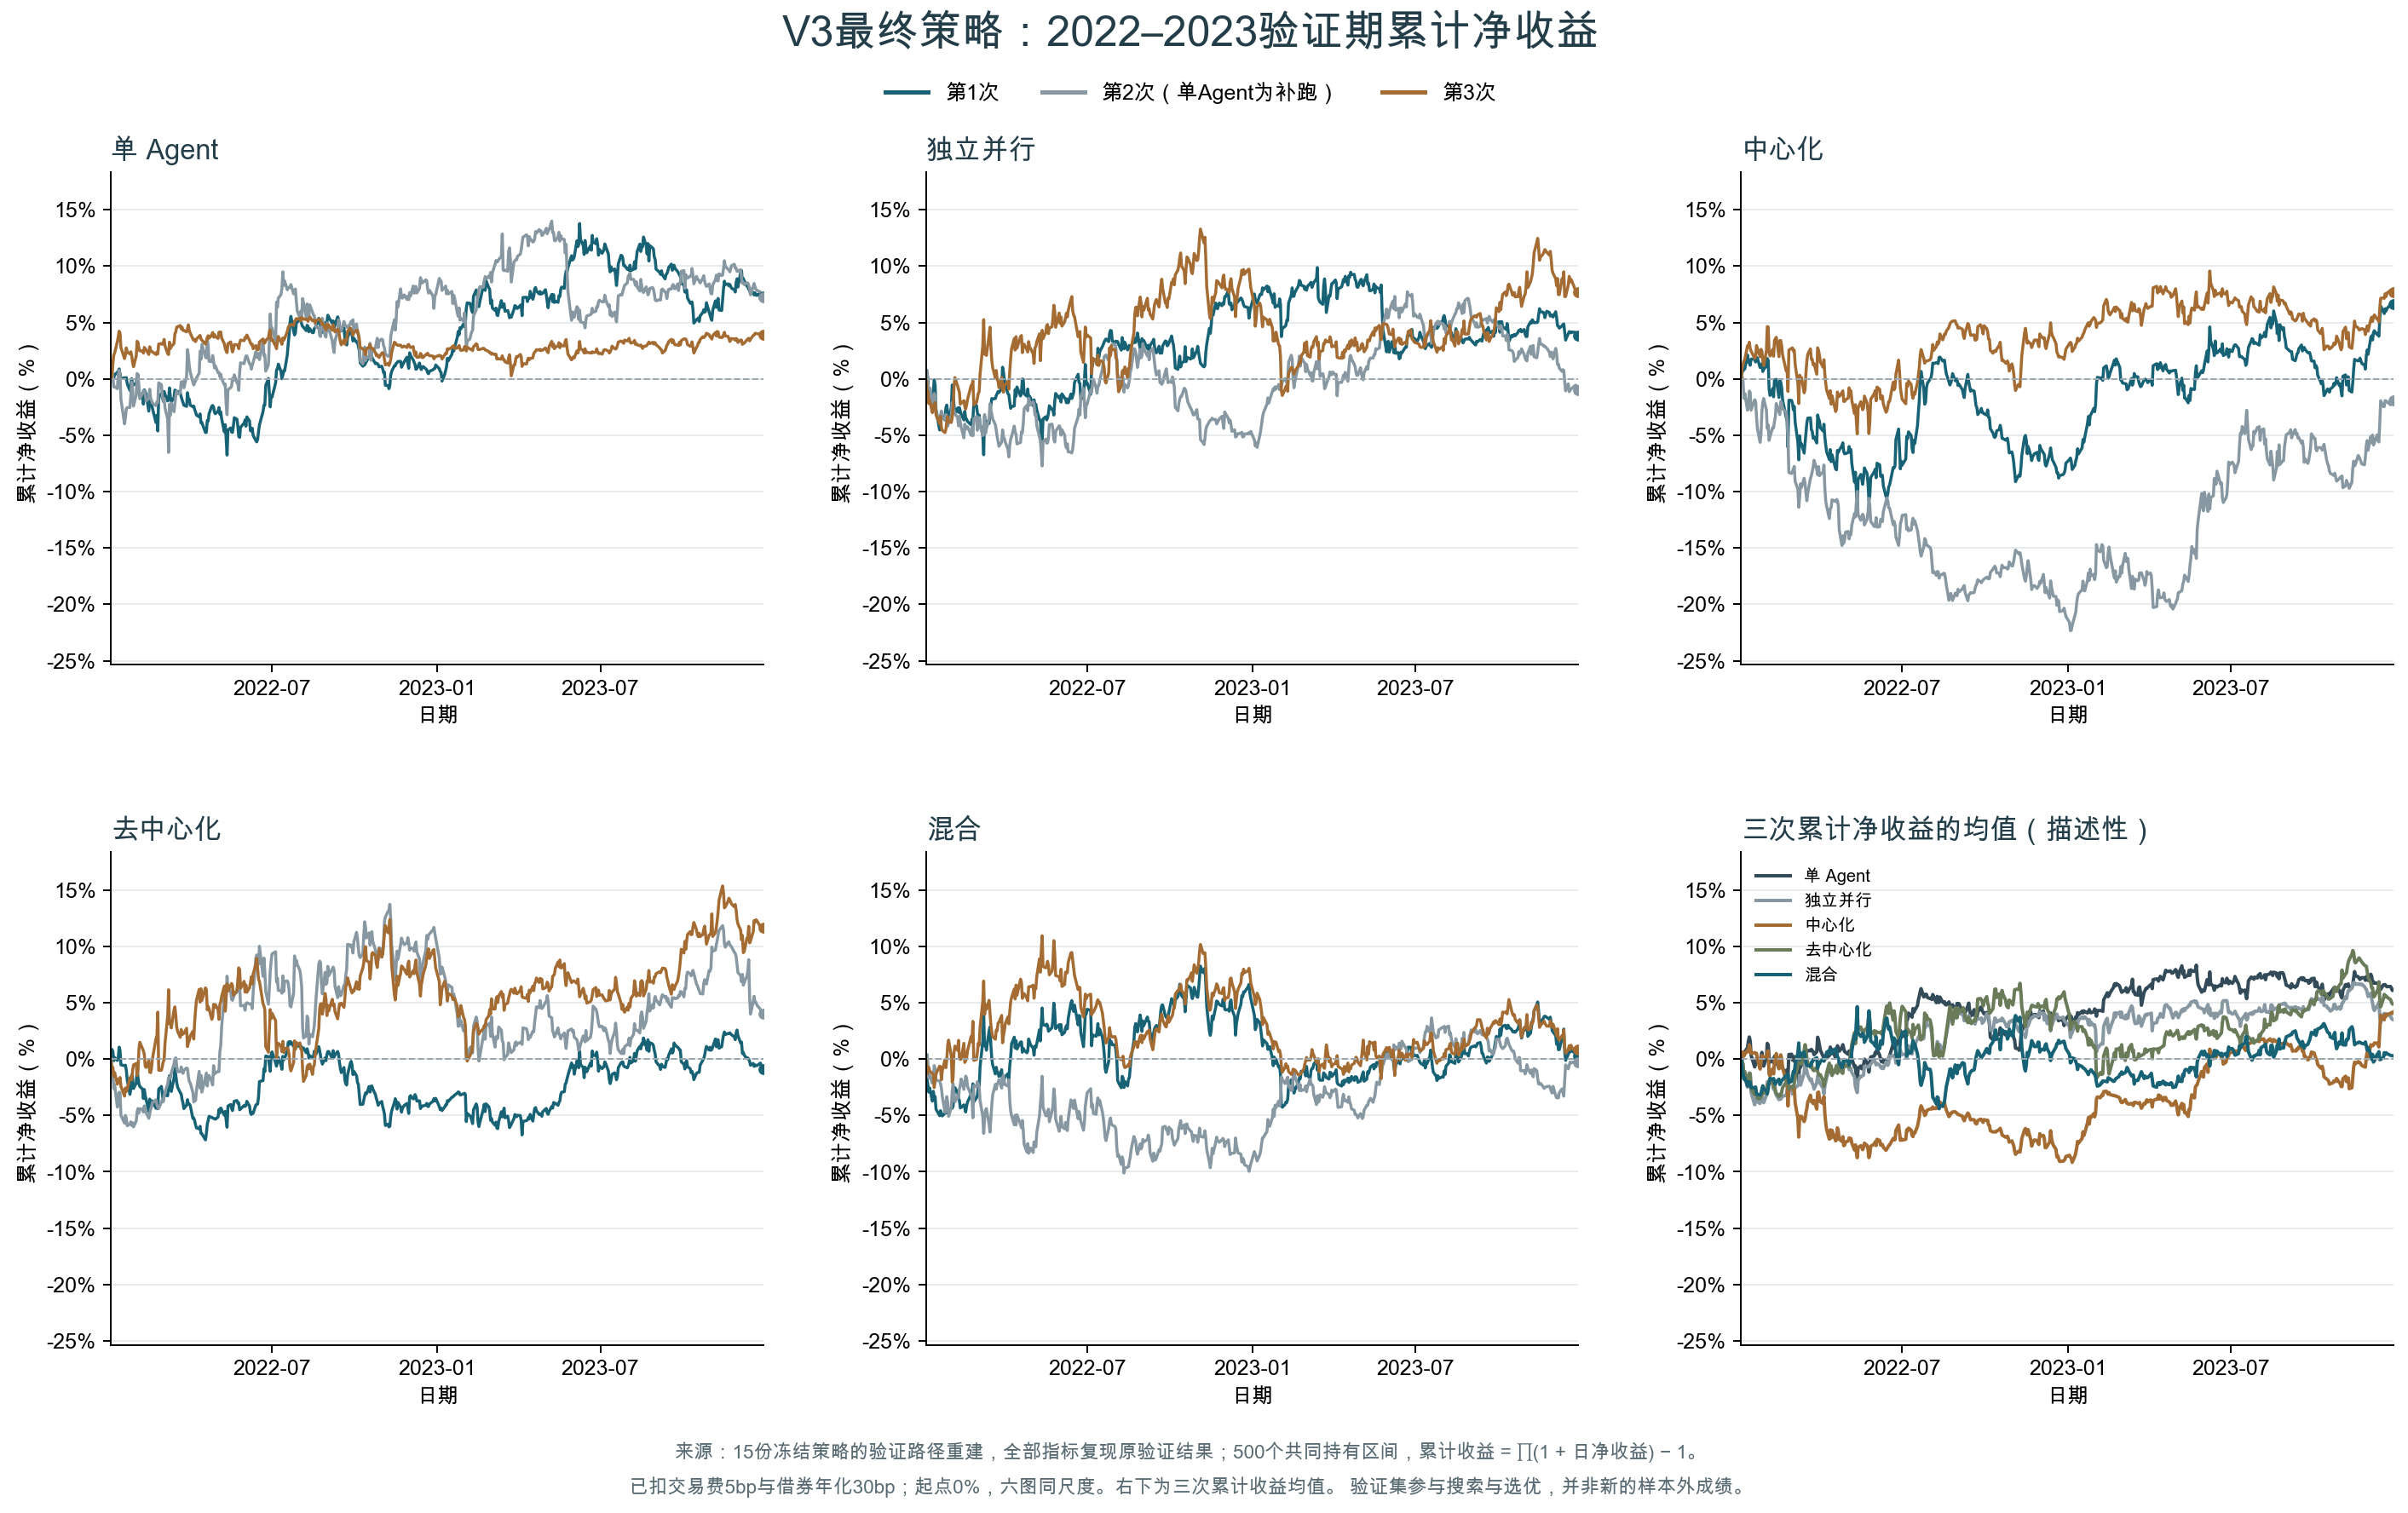

Data behind this chart, as committed beside it:
date, single-n1-s7, single-n1-s17-supplement, single-n1-s27, independent-n4-s7, independent-n4-s17, independent-n4-s27, centralized-n4-s7, centralized-n4-s17, centralized-n4-s27, decentralized-n4-s7, decentralized-n4-s17, decentralized-n4-s27, hybrid-n4-s7, hybrid-n4-s17, hybrid-n4-s27
2022-01-03, 0.0, 0.0, 0.0, 0.0, 0.0, 0.0, 0.0, 0.0, 0.0, 0.0, 0.0, 0.0, 0.0, 0.0, 0.0
2022-01-04, 0.003995, 0.009685, 0.002643, 0.005924, 0.007641, -0.01005, 0.006479, 0.002463, 0.01, 0.00871, -0.009089, -0.01071, -0.01715, 0.004103, -0.01313
2022-01-05, 0.001637, 0.001056, 0.01297, -0.0003388, -0.004398, -0.01132, 0.006822, -0.001453, 0.01292, 0.006782, -0.01274, -0.007126, -0.0235, -0.00429, -0.009306
2022-01-06, 0.0008509, -0.007194, 0.02112, -0.01697, -0.01346, -0.02189, 0.009206, -0.01735, 0.01596, -0.001416, -0.02635, -0.01536, -0.02938, -0.01673, -0.007343
2022-01-07, 0.003566, -0.006845, 0.02298, -0.01225, -0.008088, -0.01924, 0.008787, -0.01293, 0.01706, 0.001345, -0.02261, -0.01196, -0.02564, -0.01437, -0.01039
2022-01-10, 0.005851, -0.00871, 0.03295, -0.02097, -0.02363, -0.02997, 0.02131, -0.02778, 0.02943, -0.001256, -0.04258, -0.0222, -0.03731, -0.02146, -0.01294
2022-01-11, 0.006492, 0.003523, 0.0372, -0.009918, -0.0151, -0.02343, 0.0149, -0.02412, 0.02853, 0.001025, -0.03329, -0.01791, -0.02859, -0.01731, -0.01416
2022-01-12, 0.008878, 0.007602, 0.04231, -0.000922, -0.01292, -0.02293, 0.01588, -0.01078, 0.03261, 0.01063, -0.02941, -0.01969, -0.0338, -0.005773, -0.02527
2022-01-13, 0.004553, 0.002982, 0.04077, -0.00546, -0.01527, -0.02105, 0.012, -0.01215, 0.02695, 0.007766, -0.0296, -0.01631, -0.03325, -0.008701, -0.01944
2022-01-14, 0.0001276, -0.01821, 0.0278, -0.0273, -0.02971, -0.03204, 0.01761, -0.02771, 0.0247, -0.005155, -0.04983, -0.02417, -0.04448, -0.01868, -0.01314
2022-01-18, 0.001047, -0.03992, 0.01803, -0.04532, -0.03658, -0.03963, 0.01752, -0.01853, 0.0182, -0.005756, -0.05687, -0.0329, -0.0502, -0.0194, -0.006295
2022-01-19, -1.1820512118010384e-06, -0.03412, 0.02121, -0.03924, -0.03183, -0.03324, 0.015, -0.01961, 0.01931, -0.00541, -0.04994, -0.02561, -0.04572, -0.02195, -0.006678
2022-01-20, 0.001132, -0.02632, 0.02756, -0.0317, -0.02851, -0.04325, 0.01913, -0.03345, 0.02959, -0.009966, -0.05239, -0.02859, -0.04813, -0.02587, -0.01827
2022-01-21, -0.004297, -0.02559, 0.02377, -0.0337, -0.03425, -0.04573, 0.01846, -0.04414, 0.027, -0.01851, -0.05919, -0.02683, -0.05046, -0.03321, -0.01029
2022-01-24, -0.01028, -0.02527, 0.02211, -0.03361, -0.03686, -0.04766, 0.01008, -0.05628, 0.01953, -0.03129, -0.05757, -0.01655, -0.04796, -0.04735, -0.000651
2022-01-25, -0.003755, -0.01468, 0.02406, -0.02569, -0.03163, -0.04462, 0.01196, -0.04915, 0.02626, -0.02643, -0.05567, -0.01587, -0.0448, -0.03917, -0.007654
2022-01-26, 0.0001889, -0.00284, 0.02048, -0.02321, -0.03585, -0.03774, 0.01329, -0.02882, 0.0247, -0.01418, -0.05887, -0.01842, -0.04771, -0.03326, -0.0002295
2022-01-27, -0.004681, -0.009673, 0.01455, -0.03046, -0.04184, -0.03337, 0.006532, -0.02107, 0.01634, -0.01715, -0.05651, -0.009828, -0.04533, -0.03819, 0.01245
2022-01-28, -0.005395, -0.02413, 0.01083, -0.03911, -0.03896, -0.03789, 0.008457, -0.01742, 0.01173, -0.02611, -0.06012, -0.005185, -0.04586, -0.05076, 0.01684
2022-01-31, -0.003872, -0.01429, 0.0203, -0.02491, -0.0326, -0.03865, 0.01147, -0.0276, 0.02459, -0.02137, -0.05488, -0.003865, -0.04314, -0.04289, 0.002628
2022-02-01, 0.00356, 0.004773, 0.03339, -0.005411, -0.02069, -0.03436, 0.01813, -0.04393, 0.04641, -0.007768, -0.04673, -0.01456, -0.04367, -0.02862, -0.02048
2022-02-02, 0.003707, 0.001979, 0.03218, -0.009798, -0.02483, -0.02572, 0.01642, -0.04084, 0.04619, -0.0166, -0.04388, -0.01016, -0.04189, -0.02176, -0.01638
2022-02-03, -0.01218, -0.01015, 0.02725, -0.02392, -0.02823, -0.007206, -0.009091, -0.05456, 0.02389, -0.02201, -0.04773, 0.008715, -0.03165, -0.03624, 0.005742
2022-02-04, -0.01559, -0.01771, 0.02479, -0.03042, -0.03133, 0.001189, -0.01469, -0.05141, 0.02027, -0.02427, -0.04408, 0.01491, -0.02529, -0.03794, 0.01159
2022-02-07, -0.01253, -0.01241, 0.02487, -0.02579, -0.03409, -0.006174, -0.008572, -0.04313, 0.02622, -0.02668, -0.04445, 0.00912, -0.02965, -0.03225, 0.007765
2022-02-08, -0.02239, -0.01023, 0.02285, -0.02973, -0.04166, -0.009274, -0.01593, -0.04354, 0.02008, -0.03496, -0.04705, 0.007363, -0.03387, -0.03454, 0.01664
2022-02-09, -0.009708, -0.01075, 0.02793, -0.02548, -0.03293, -0.01178, -0.0008927, -0.03776, 0.03427, -0.02695, -0.04152, 0.003967, -0.03701, -0.02648, 0.0007553
2022-02-10, -0.01168, -0.01378, 0.0268, -0.02871, -0.0385, -0.0224, -0.001212, -0.03359, 0.03549, -0.03258, -0.04512, -0.006371, -0.04333, -0.02301, -0.0003079
2022-02-11, -0.01336, -0.01956, 0.02572, -0.03126, -0.04301, -0.02167, -0.0003427, -0.02184, 0.03696, -0.03586, -0.0474, -0.007427, -0.04288, -0.01756, 7.640226580485354e-05
2022-02-14, -0.02863, -0.01731, 0.02167, -0.03645, -0.05232, -0.01934, -0.01654, -0.02903, 0.01969, -0.04636, -0.05256, -0.001196, -0.04058, -0.02688, 0.01401
2022-02-15, -0.01577, -0.009215, 0.02858, -0.02875, -0.04013, -0.02434, -0.001658, -0.03166, 0.03406, -0.03545, -0.04859, -0.01165, -0.04352, -0.02114, -0.003
2022-02-16, -0.01966, -0.01724, 0.02468, -0.0354, -0.04459, -0.02673, -0.002711, -0.01995, 0.03398, -0.04, -0.04457, -0.01205, -0.04696, -0.01505, -0.001266
2022-02-17, -0.02182, -0.01892, 0.0246, -0.03563, -0.04347, -0.02307, -0.007957, -0.02121, 0.02913, -0.03699, -0.04254, -0.008321, -0.04157, -0.01678, 0.001078
2022-02-18, -0.02614, -0.02149, 0.02391, -0.03777, -0.04235, -0.01848, -0.01844, -0.02628, 0.02143, -0.03729, -0.03881, 0.0001292, -0.03825, -0.02397, 0.007261
2022-02-22, -0.03879, -0.02366, 0.02159, -0.04074, -0.05002, -0.005899, -0.03419, -0.02992, 0.007147, -0.04357, -0.03618, 0.0182, -0.03116, -0.03208, 0.02013
2022-02-23, -0.03232, -0.02033, 0.02381, -0.03575, -0.04269, -0.005223, -0.03729, -0.03713, 0.008852, -0.03705, -0.04051, 0.02067, -0.03027, -0.03426, 0.01544
2022-02-24, -0.0462, -0.02097, 0.02206, -0.03564, -0.05037, -0.00161, -0.06074, -0.05303, -0.01113, -0.04393, -0.0427, 0.04166, -0.02198, -0.05208, 0.03345
2022-02-25, -0.01543, -0.003399, 0.03091, -0.02237, -0.03526, -0.02296, -0.01894, -0.08305, 0.0255, -0.02669, -0.04377, -0.009958, -0.0379, -0.02349, -0.001124
2022-02-28, -0.01313, -0.005154, 0.03128, -0.0236, -0.03333, -0.02103, -0.01907, -0.08386, 0.02714, -0.02427, -0.0383, -0.009929, -0.03451, -0.02437, -0.0003604
2022-03-01, -0.01753, -0.01542, 0.03068, -0.03014, -0.04567, -0.01716, -0.02178, -0.08202, 0.02751, -0.03074, -0.03617, -0.006687, -0.0317, -0.02008, 0.006111
2022-03-02, -0.01477, -0.02015, 0.03161, -0.03531, -0.04249, -0.01283, -0.02754, -0.07983, 0.02462, -0.03675, -0.03793, -0.002308, -0.02495, -0.02182, 0.01411
2022-03-03, -0.01118, -0.01716, 0.03505, -0.03204, -0.03422, -0.01138, -0.02447, -0.0776, 0.02547, -0.03137, -0.03298, -0.0008627, -0.02446, -0.02487, 0.01235
2022-03-04, -0.0138, -0.02569, 0.02931, -0.03986, -0.04092, 0.004365, -0.03855, -0.09107, 0.01294, -0.03222, -0.02911, 0.0139, -0.006688, -0.03703, 0.02833
2022-03-07, -0.01958, -0.03576, 0.02232, -0.04952, -0.0502, 0.02922, -0.05591, -0.09779, -0.003713, -0.03253, -0.02206, 0.03822, 0.01581, -0.05064, 0.05118
2022-03-08, -0.01731, -0.06525, 0.02162, -0.06731, -0.04968, 0.05254, -0.07182, -0.1139, -0.02186, -0.0216, -0.01651, 0.06151, 0.03956, -0.06594, 0.06925
2022-03-09, -0.007974, -0.02264, 0.03259, -0.03336, -0.03166, 0.02184, -0.05045, -0.1047, 0.003241, -0.01481, -0.01634, 0.03127, 0.01178, -0.05221, 0.03957
2022-03-10, -0.01599, -0.03211, 0.0268, -0.04499, -0.04832, 0.02403, -0.05833, -0.093, -0.001627, -0.02711, -0.01698, 0.03308, 0.01418, -0.04553, 0.04808
2022-03-11, -0.02029, -0.02142, 0.02877, -0.03742, -0.04414, 0.02078, -0.0575, -0.09634, 0.001297, -0.02872, -0.01231, 0.0276, 0.007877, -0.04395, 0.04419
2022-03-14, -0.01672, -0.02914, 0.03131, -0.0396, -0.03608, 0.03874, -0.06587, -0.08813, -0.01236, -0.01715, -0.004397, 0.04363, 0.02483, -0.05788, 0.05217
2022-03-15, -0.009939, -0.02229, 0.0401, -0.03174, -0.02204, 0.04585, -0.05663, -0.0929, -0.009652, -0.008067, 7.880250055314342e-05, 0.04633, 0.02858, -0.06476, 0.0412
2022-03-16, -0.01032, -0.01486, 0.04173, -0.02316, -0.02755, 0.02923, -0.04649, -0.1012, 0.005663, -0.01441, 0.001113, 0.0385, 0.01264, -0.05223, 0.03063
2022-03-17, -0.01149, -0.01085, 0.04589, -0.01744, -0.0312, 0.01631, -0.03908, -0.1082, 0.01588, -0.02065, -0.005915, 0.0282, 0.0005332, -0.041, 0.02384
2022-03-18, -0.01109, -0.01319, 0.04623, -0.01786, -0.03546, 0.01004, -0.03475, -0.1012, 0.02182, -0.0249, -0.01116, 0.02464, -0.005129, -0.03176, 0.01996
2022-03-21, -0.01247, -0.01279, 0.04737, -0.01742, -0.04075, 0.0006842, -0.03457, -0.08823, 0.02669, -0.02986, -0.01118, 0.01934, -0.0132, -0.02248, 0.01759
2022-03-22, -0.01579, -0.002663, 0.04437, -0.01477, -0.04572, 0.007459, -0.04505, -0.08588, 0.01737, -0.03089, -0.006988, 0.02626, -0.007294, -0.02679, 0.02581
2022-03-23, -0.01854, -0.005045, 0.04589, -0.01298, -0.05135, -4.957292521434731e-05, -0.04653, -0.08189, 0.01735, -0.03595, -0.01069, 0.02167, -0.01171, -0.0218, 0.02512
2022-03-24, -0.02092, -0.00225, 0.04296, -0.01117, -0.05549, -0.002328, -0.0527, -0.07829, 0.01255, -0.03886, -0.01269, 0.02224, -0.01222, -0.02106, 0.03195
2022-03-25, -0.02338, -0.00788, 0.043, -0.01214, -0.05977, -0.007817, -0.05141, -0.07223, 0.01355, -0.04394, -0.009933, 0.02278, -0.01543, -0.01834, 0.03258
2022-03-28, -0.02441, 0.002084, 0.04169, -0.00858, -0.05607, 0.001337, -0.0569, -0.08022, 0.004107, -0.0408, -0.007874, 0.02733, -0.009363, -0.02572, 0.03873
2022-03-29, -0.01221, 0.02603, 0.04428, 0.01042, -0.04533, -0.009586, -0.03195, -0.08493, 0.02758, -0.03599, -0.00845, 0.01109, -0.02193, -0.01695, 0.01446
... 441 more rows
